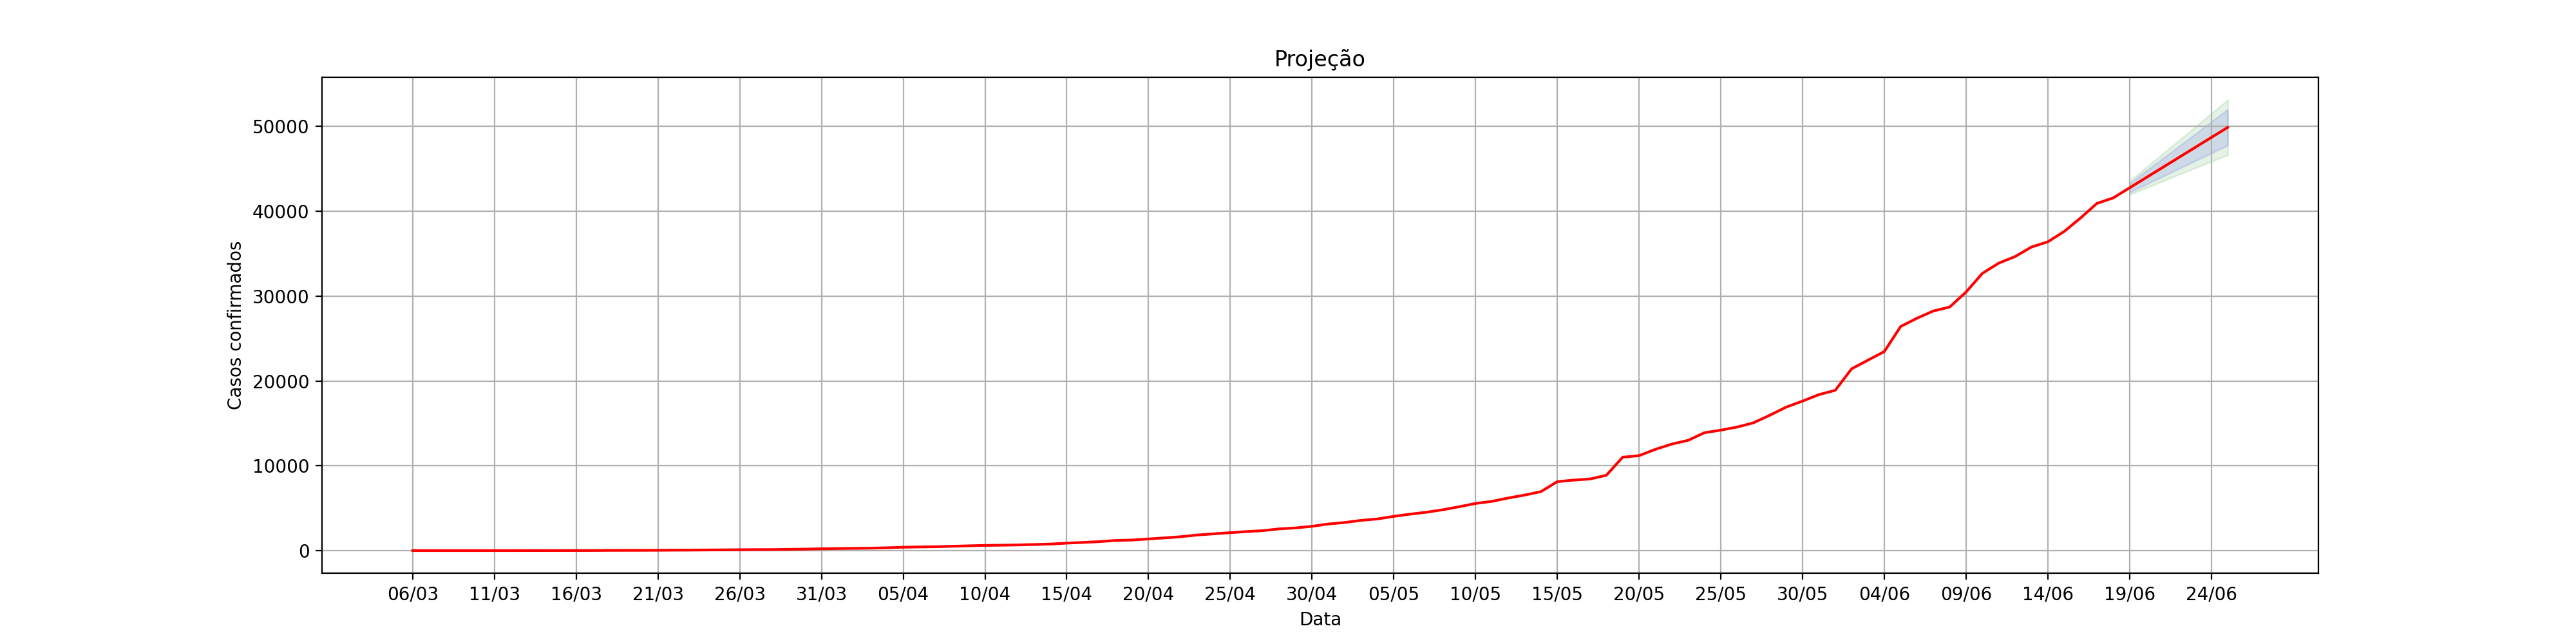

The table this chart was drawn from, first rows:
, dt_notificacao, acumulado_confirmados, Lo.80, Hi.80, Lo.95, Hi.95
1, 06/03, 1.0, , , , 
2, 07/03, 2.0, , , , 
3, 08/03, 2.0, , , , 
4, 09/03, 2.0, , , , 
5, 10/03, 2.0, , , , 
6, 11/03, 3.0, , , , 
7, 12/03, 3.0, , , , 
8, 13/03, 7.0, , , , 
9, 14/03, 7.0, , , , 
10, 15/03, 9.0, , , , 
11, 16/03, 10.0, , , , 
12, 17/03, 14.0, , , , 
13, 18/03, 27.0, , , , 
14, 19/03, 31.0, , , , 
15, 20/03, 34.0, , , , 
16, 21/03, 41.0, , , , 
17, 22/03, 55.0, , , , 
18, 23/03, 63.0, , , , 
19, 24/03, 79.0, , , , 
20, 25/03, 91.0, , , , 
21, 26/03, 108.0, , , , 
22, 27/03, 123.0, , , , 
23, 28/03, 127.0, , , , 
24, 29/03, 156.0, , , , 
25, 30/03, 176.0, , , , 
26, 31/03, 217.0, , , , 
27, 01/04, 246.0, , , , 
28, 02/04, 267.0, , , , 
29, 03/04, 290.0, , , , 
30, 04/04, 336.0, , , , 
31, 05/04, 401.0, , , , 
32, 06/04, 437.0, , , , 
33, 07/04, 462.0, , , , 
34, 08/04, 515.0, , , , 
35, 09/04, 568.0, , , , 
36, 10/04, 616.0, , , , 
37, 11/04, 640.0, , , , 
38, 12/04, 674.0, , , , 
39, 13/04, 723.0, , , , 
40, 14/04, 776.0, , , , 
41, 15/04, 884.0, , , , 
42, 16/04, 967.0, , , , 
43, 17/04, 1064, , , , 
44, 18/04, 1200, , , , 
45, 19/04, 1249, , , , 
46, 20/04, 1377, , , , 
47, 21/04, 1504, , , , 
48, 22/04, 1645, , , , 
49, 23/04, 1845, , , , 
50, 24/04, 1979, , , , 
51, 25/04, 2116, , , , 
52, 26/04, 2248, , , , 
53, 27/04, 2356, , , , 
54, 28/04, 2564, , , , 
55, 29/04, 2676, , , , 
56, 30/04, 2867, , , , 
57, 01/05, 3140, , , , 
58, 02/05, 3315, , , , 
59, 03/05, 3566, , , , 
60, 04/05, 3734, , , , 
... 52 more rows
